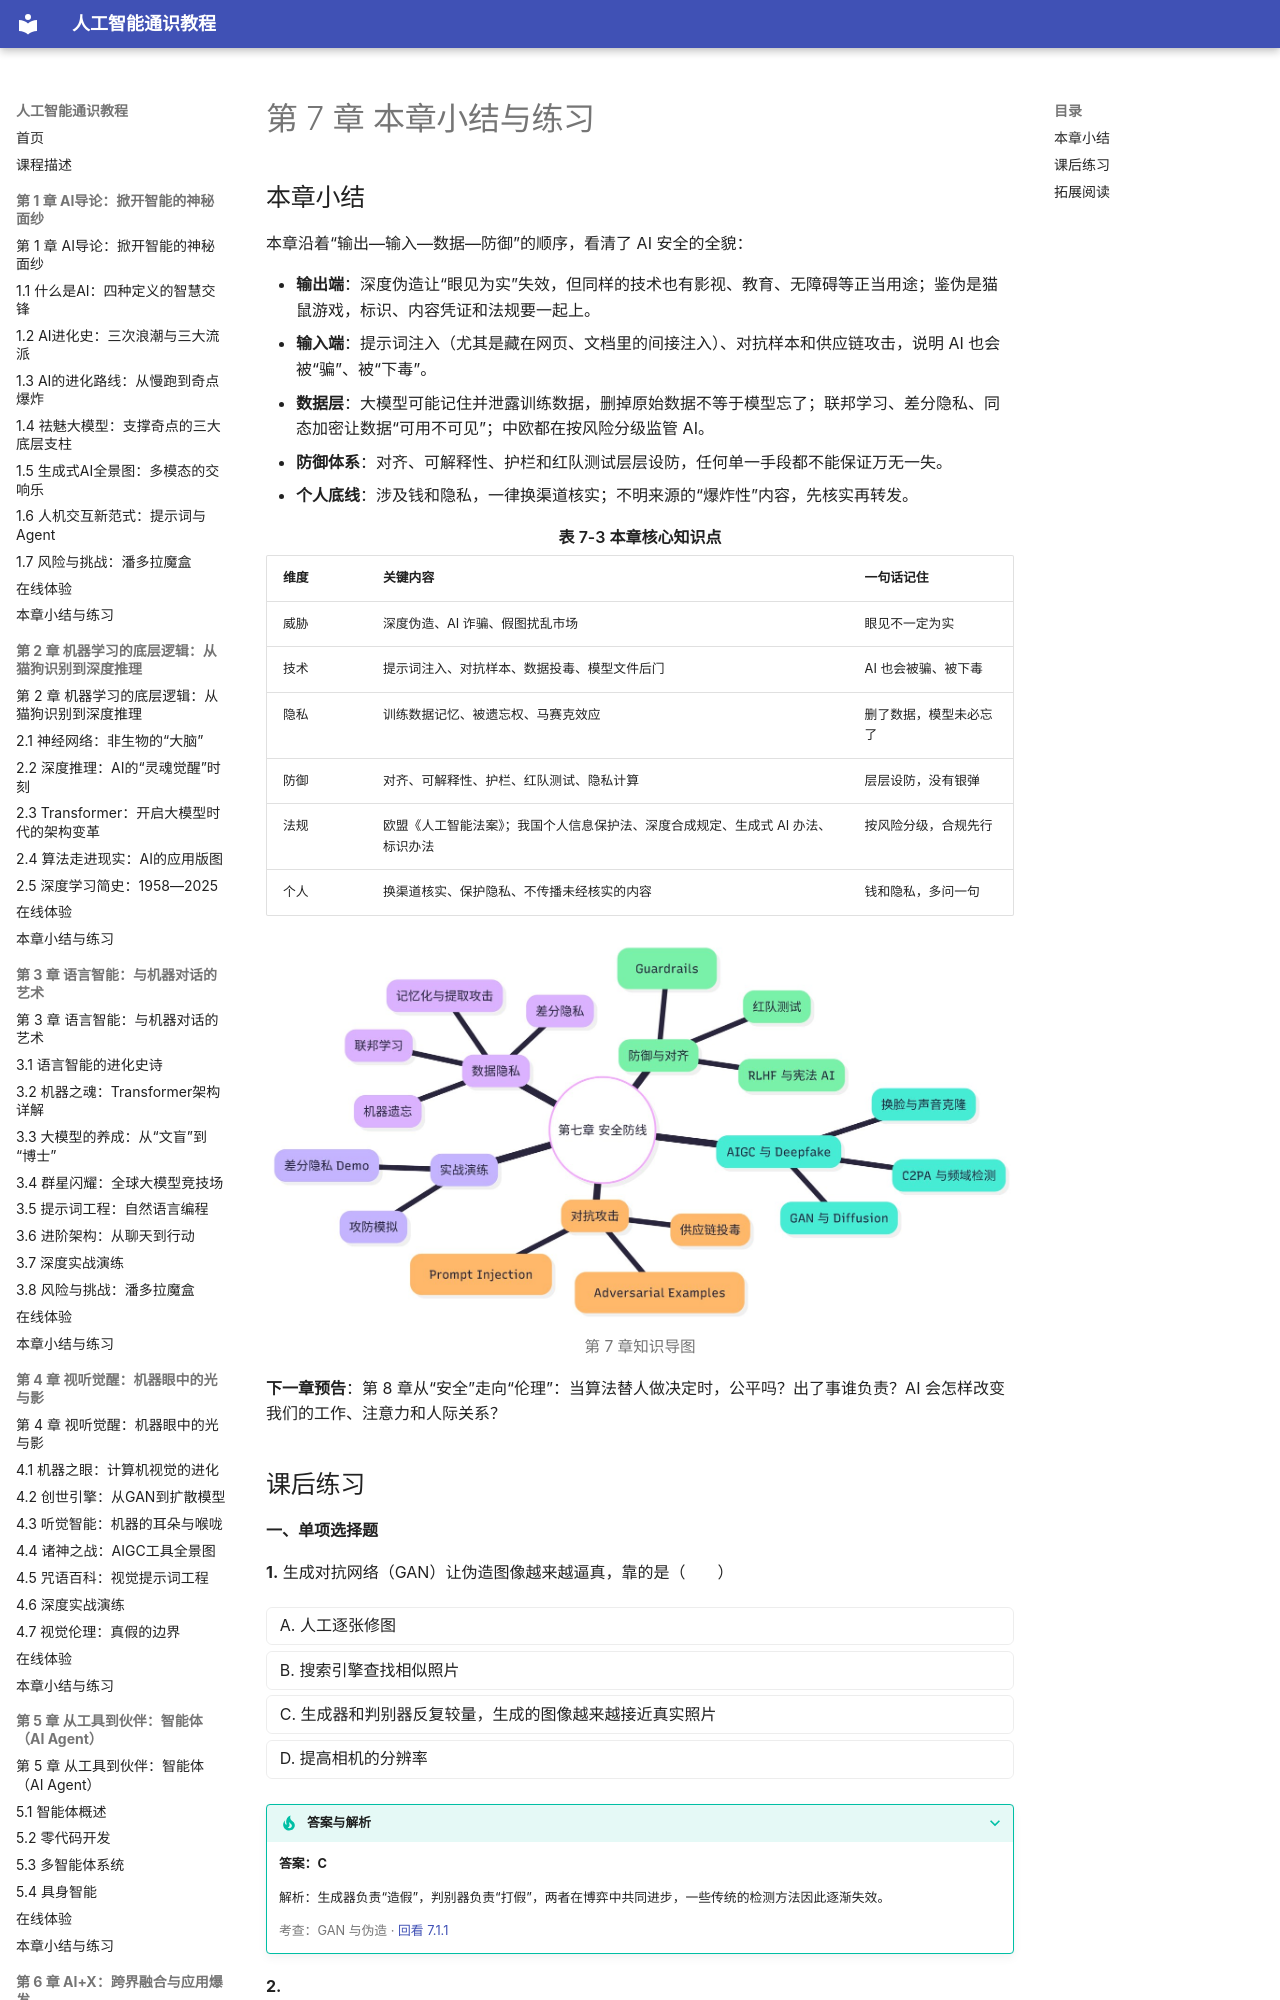

repository: MingziFu9/ai-literacy · page: chapters/07-safety/summary/index.html · generator: mkdocs

---
title: 第 7 章 本章小结与练习
description: 第 7 章小结、知识导图、课后练习（含答案）、实践挑战、延伸思考和拓展阅读
---

# 第 7 章 本章小结与练习

## 本章小结

本章沿着“输出—输入—数据—防御”的顺序，看清了 AI 安全的全貌：

- **输出端**：深度伪造让“眼见为实”失效，但同样的技术也有影视、教育、无障碍等正当用途；鉴伪是猫鼠游戏，标识、内容凭证和法规要一起上。
- **输入端**：提示词注入（尤其是藏在网页、文档里的间接注入）、对抗样本和供应链攻击，说明 AI 也会被“骗”、被“下毒”。
- **数据层**：大模型可能记住并泄露训练数据，删掉原始数据不等于模型忘了；联邦学习、差分隐私、同态加密让数据“可用不可见”；中欧都在按风险分级监管 AI。
- **防御体系**：对齐、可解释性、护栏和红队测试层层设防，任何单一手段都不能保证万无一失。
- **个人底线**：涉及钱和隐私，一律换渠道核实；不明来源的“爆炸性”内容，先核实再转发。

表 7-3 本章核心知识点
{ .tab-caption }

| 维度 | 关键内容 | 一句话记住 |
|---|---|---|
| 威胁 | 深度伪造、AI 诈骗、假图扰乱市场 | 眼见不一定为实 |
| 技术 | 提示词注入、对抗样本、数据投毒、模型文件后门 | AI 也会被骗、被下毒 |
| 隐私 | 训练数据记忆、被遗忘权、马赛克效应 | 删了数据，模型未必忘了 |
| 防御 | 对齐、可解释性、护栏、红队测试、隐私计算 | 层层设防，没有银弹 |
| 法规 | 欧盟《人工智能法案》；我国个人信息保护法、深度合成规定、生成式 AI 办法、标识办法 | 按风险分级，合规先行 |
| 个人 | 换渠道核实、保护隐私、不传播未经核实的内容 | 钱和隐私，多问一句 |

![第 7 章知识导图](images/fig7-mindmap.jpg){ loading=lazy }

第 7 章知识导图
{ .fig-caption }

**下一章预告**：第 8 章从“安全”走向“伦理”：当算法替人做决定时，公平吗？出了事谁负责？AI 会怎样改变我们的工作、注意力和人际关系？
